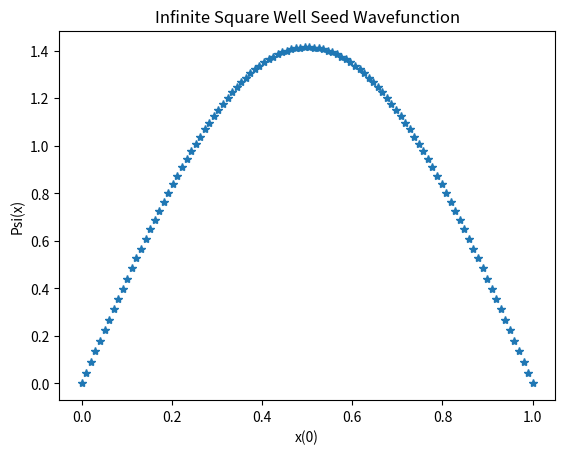

Here is the Python script that generated this plot: (Note: this script raises an exception after producing the figure.)
#! /bin/python3

## Contains Functions for Solving the Time Dependent Linear Schrodinger Equation in 1D
#  Using a Finite Difference Method

# Load modules used
import time
import numpy as np
import matplotlib.pyplot as plt

## Configuration

# Set up x grid
x0 = 0                            # x grid lower bound
xf = 1                            # x grid upper bound
dx = 0.01                         # x grid spacing
xNum = int( ( xf - x0 ) / dx)     # number of points in the x grid
x = np.linspace( x0, xf, xNum )   # define x grid

# Set up t grid
t0 = 0                            # start time
tf = 1                            # final time
dt = 0.01                         # time grid spacing
tNum = int( ( tf - t0 ) / dt )    # number of points in the t grid
t = np.linspace( t0, tf, tNum )   # define t grid

alpha = dx**2/dt                  # ensure alpha is <1 to maintain stability

#print("alpha equals {}".format(alpha))          # test alpha


# Define seed (soultion to the infinite square well in this case)
seed = np.zeros(len(x))
#print("seed initialization: {}".format(seed))   # test seed init

seed = np.sqrt(2) *np.sin(np.pi * x )
#print("seed initialization: {}".format(seed))   # test seed construction

# Plot Seed
plt.plot(x,seed,'*')
plt.xlabel( "x(0)" )
plt.ylabel( "Psi(x)" )
plt.title(  "Infinite Square Well Seed Wavefunction" )
plt.savefig('ISW_seed.png')


## Construct Matrix to calculate psi(t+1)

def create_tridiagonal(n, a, b, c):
    '''The function `create_tridiagonal(n, a, b, c)
       constructs an n x n matrix, setting values along the main diagonal (b),
       the upper diagonal (a), and the lower diagonal (c) '''

    matrix = np.zeros((n, n))
    np.fill_diagonal(matrix, b)
    np.fill_diagonal(matrix[:-1, 1:], a)
    np.fill_diagonal(matrix[1:, :-1], c)
    return matrix

# Define the matrix elements
aD  = 1 - (1j/alpha)                # diagonal element
aUD = (1j/2)*(1/alpha)              # upper diagonal element
aLD = (1j/2)*(1/alpha)              # lower diagonal element

# Construct the matrix using function above
triDiagMat = create_tridiagonal( len(x), aUD, aD, aLD)

# Calculate the wavefunction at the first timestep (psi_1 )
psi_1 = np.zeros(len(x))           # initialize psi_1

# Perform calculation of wavefunction at first time step
psi_1 = triDiagMat @ seed

# Plot psi_1
plt.plot(x,seed,'*')
plt.xlabel( "x(1)" )
plt.ylabel( "Psi(x)" )
plt.title(  "Infinite Square Well Wavefunction at Fist Time Step" )
plt.savefig('ISW_psi_1.png')
